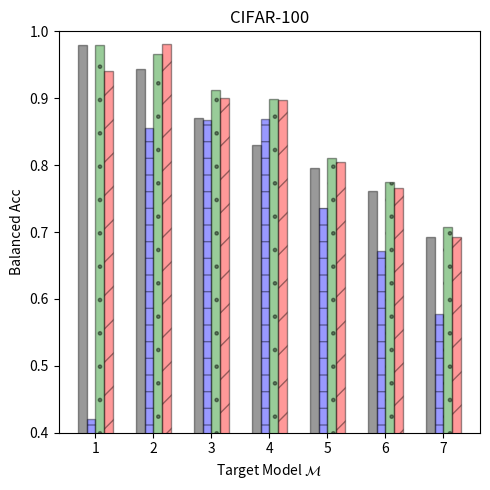

Python code for this plot:
"""Plotting the MI attack results for CIFAR10"""
import numpy as np
import matplotlib.pyplot as plt
import matplotlib.patches as mpatches

datasets = ['cifar10', 'cifar100', 'tiny_imagenet']
target_models = ['1', '2', '3', '4', '5', '6', '7']
attacks  = ['Gap', 'Black-box', 'Boundary dist', 'SIF']

dataset = datasets[1]
n_groups = len(target_models)

attack_score_dict = {dataset: {
    '1': {'Gap': 0.98,    'Black-box': 0.42,    'Boundary dist': 0.98,   'SIF': 0.94},       # 100
    '2': {'Gap': 0.944,   'Black-box': 0.856,   'Boundary dist': 0.966,  'SIF': 0.981},   # 1k
    '3': {'Gap': 0.8706,  'Black-box': 0.8668,  'Boundary dist': 0.913, 'SIF': 0.9002},  # 5k
    '4': {'Gap': 0.8301,  'Black-box': 0.8691,  'Boundary dist': 0.899, 'SIF': 0.898},  # 10k
    '5': {'Gap': 0.7954,  'Black-box': 0.7352,  'Boundary dist': 0.811, 'SIF': 0.804933333333333},  # 15k
    '6': {'Gap': 0.7612,  'Black-box': 0.6715,  'Boundary dist': 0.775, 'SIF': 0.76535},  # 20k
    '7': {'Gap': 0.69324, 'Black-box': 0.57748, 'Boundary dist': 0.707, 'SIF': 0.69324},  # 25k
}}

fig, ax = plt.subplots(figsize=(5, 5))
index = np.arange(n_groups)
bar_width = 0.15
opacity = 0.4

# attack rectangle: all of Gap
values1 = [attack_score_dict[dataset]['1']['Gap'], attack_score_dict[dataset]['2']['Gap'],
           attack_score_dict[dataset]['3']['Gap'], attack_score_dict[dataset]['4']['Gap'],
           attack_score_dict[dataset]['5']['Gap'], attack_score_dict[dataset]['6']['Gap'],
           attack_score_dict[dataset]['7']['Gap']]
rects1 = plt.bar(index + bar_width, values1, bar_width,
                 alpha=opacity,
                 color='black',
                 edgecolor='black',
                 label='Gap')

values2 = [attack_score_dict[dataset]['1']['Black-box'], attack_score_dict[dataset]['2']['Black-box'],
           attack_score_dict[dataset]['3']['Black-box'], attack_score_dict[dataset]['4']['Black-box'],
           attack_score_dict[dataset]['5']['Black-box'], attack_score_dict[dataset]['6']['Black-box'],
           attack_score_dict[dataset]['7']['Black-box']]
rects2 = plt.bar(index + 2*bar_width, values2, bar_width,
                 alpha=opacity,
                 color='blue',
                 edgecolor='black',
                 hatch='-',
                 label='Black-box')

values3 = [attack_score_dict[dataset]['1']['Boundary dist'], attack_score_dict[dataset]['2']['Boundary dist'],
           attack_score_dict[dataset]['3']['Boundary dist'], attack_score_dict[dataset]['4']['Boundary dist'],
           attack_score_dict[dataset]['5']['Boundary dist'], attack_score_dict[dataset]['6']['Boundary dist'],
           attack_score_dict[dataset]['7']['Boundary dist']]
rects3 = plt.bar(index + 3*bar_width, values3, bar_width,
                 alpha=opacity,
                 color='green',
                 edgecolor='black',
                 hatch='.',
                 label='Boundary dist')

values4 = [attack_score_dict[dataset]['1']['SIF'], attack_score_dict[dataset]['2']['SIF'],
           attack_score_dict[dataset]['3']['SIF'], attack_score_dict[dataset]['4']['SIF'],
           attack_score_dict[dataset]['5']['SIF'], attack_score_dict[dataset]['6']['SIF'],
           attack_score_dict[dataset]['7']['SIF']]
rects4 = plt.bar(index + 4*bar_width, values4, bar_width,
                 alpha=opacity,
                 color='red',
                 edgecolor='black',
                 hatch='/',
                 label='SIF (ours)')

plt.xlabel('Target Model $\mathcal{M}$')
plt.ylabel('Balanced Acc')
plt.ylim(bottom=0.4, top=1.0)
plt.xticks(index + 2.5*bar_width, ('1', '2', '3', '4', '5', '6', '7'))
# plt.yticks([0.5, 0.6, 0.7, 0.8, 0.9, 1.0])
# plt.legend((rects1, rects2, rects3, rects4), ('Gap', 'Black-box', 'Boundary dist', 'SIF (ours)'),
#            loc=(0.63, 0.77), ncol=1, fancybox=True, prop={'size': 10})
plt.title('CIFAR-100')
plt.tight_layout()
plt.savefig('cifar100_densenet_attack_scores.png', dpi=350)
plt.show()

